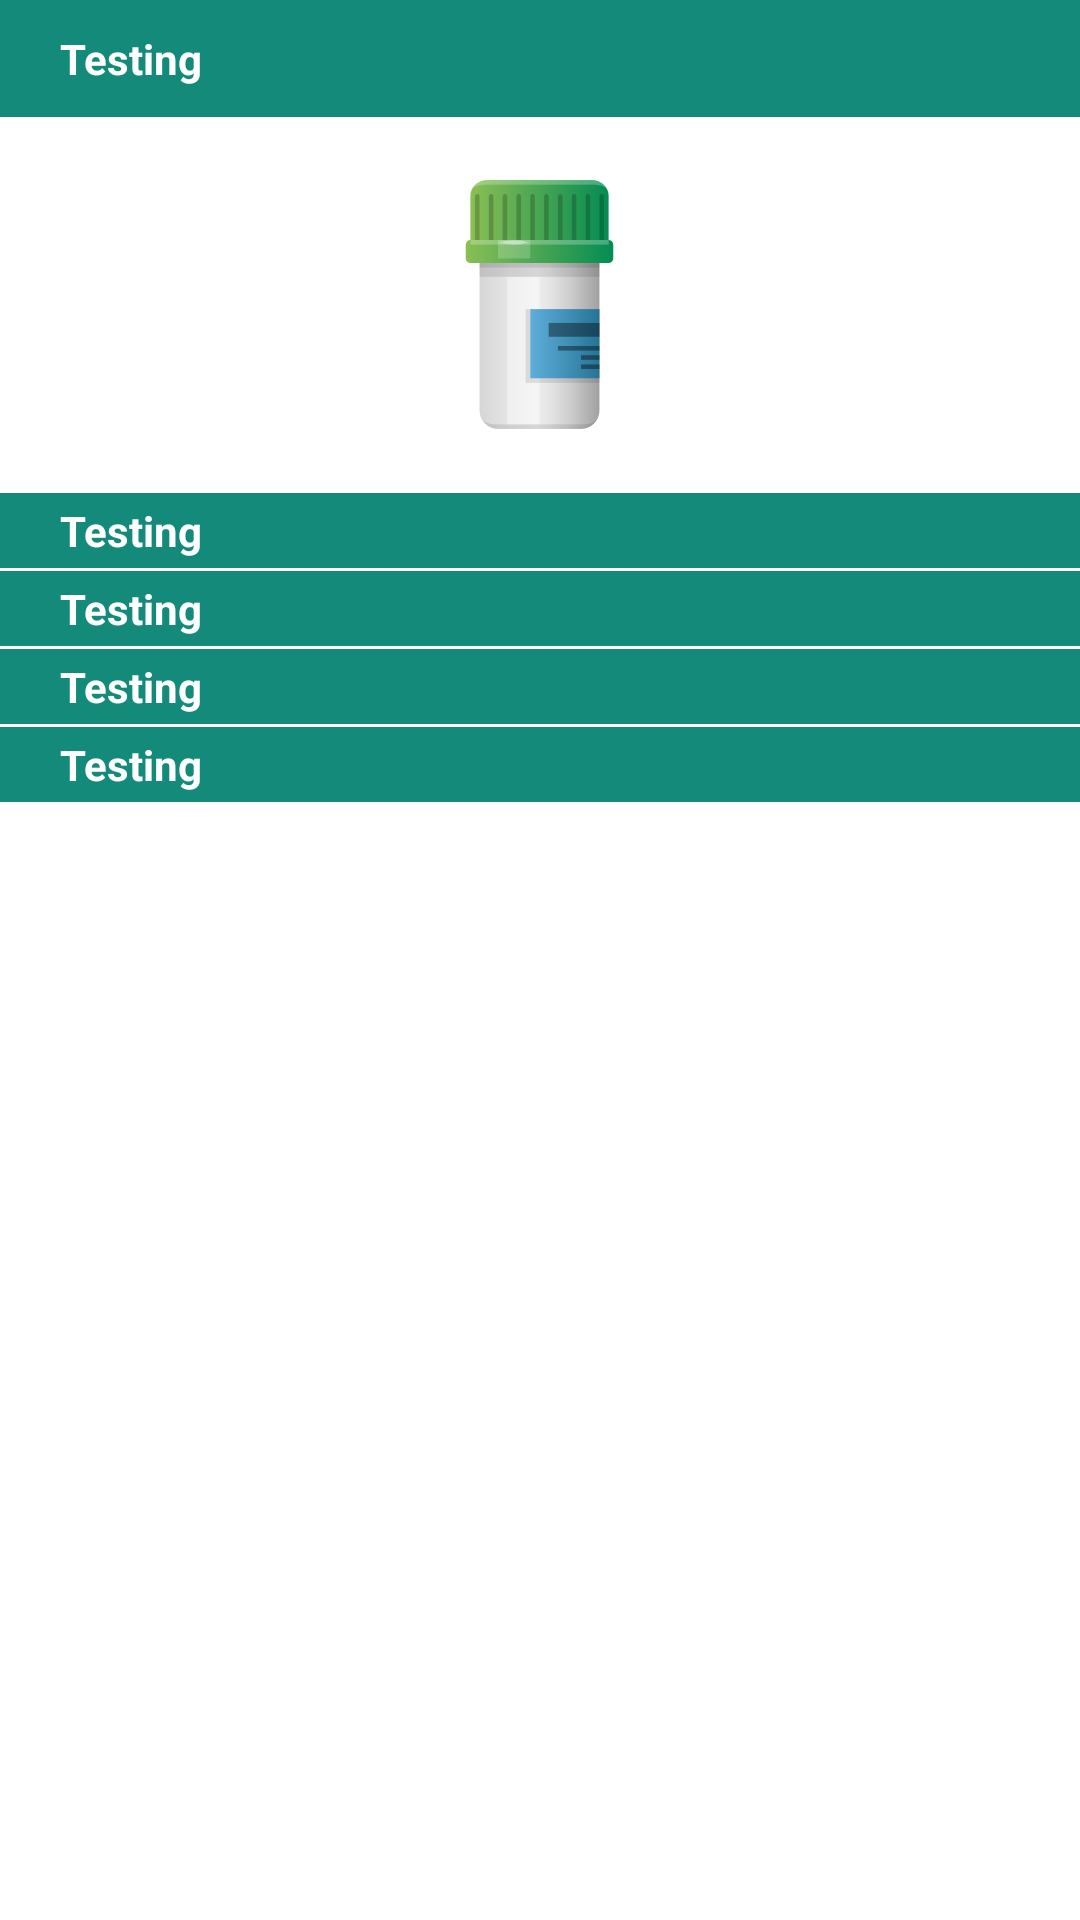

Write the Android layout XML for this screen, with the resource values it uses.
<!-- AndroidManifest.xml: application theme CustomActionBarTheme -->
<!-- res/layout/fragment_detalle.xml -->
<?xml version="1.0" encoding="utf-8"?>
<LinearLayout xmlns:android="http://schemas.android.com/apk/res/android"
    android:layout_width="match_parent"
    android:layout_height="match_parent"
    android:orientation="vertical" 
    android:background="@color/color_blanco"
    android:layout_margin="20dp">
    
        <TextView
            android:id="@+id/nombre_farmaco"
            android:layout_width="match_parent"
            android:layout_height="wrap_content"
            android:text="@string/testing"
            android:textColor="@color/color_blanco"
            android:textStyle="bold"
            android:background="@color/color_primario" 
            android:paddingRight="20dp"
            android:paddingLeft="20dp"
            android:paddingTop="10dp"
            android:paddingBottom="10dp"
            />

        <ImageView
            android:id="@+id/imageView1"
            android:layout_width="wrap_content"
            android:layout_height="wrap_content"
            android:src="@drawable/detalle_frasco_medicina_verde"
            android:padding="20dp" 
            android:layout_gravity="center"
            android:contentDescription="@string/app_name"/>
        
        
        <TextView
            android:id="@+id/nombre_fabricante"
            android:layout_width="match_parent"
            android:layout_height="wrap_content"
            android:text="@string/testing"
            android:textColor="@color/color_blanco"
            android:textStyle="bold"
            android:background="@color/color_primario" 
            android:paddingRight="20dp"
            android:paddingLeft="20dp"
            android:paddingTop="3dp"
            android:paddingBottom="3dp"
            />
        
        <View 
		   android:layout_width="fill_parent"
		   android:layout_height="1dp"       
		   android:background="@color/color_blanco"/>
        
        <TextView
            android:id="@+id/presentacion_farmaco"
            android:layout_width="match_parent"
            android:layout_height="wrap_content"
            android:text="@string/testing"
            android:textColor="@color/color_blanco"
            android:textStyle="bold"
            android:background="@color/color_primario" 
            android:paddingRight="20dp"
            android:paddingLeft="20dp"
            android:paddingTop="3dp"
            android:paddingBottom="3dp"
            />
        
        <View 
		   android:layout_width="fill_parent"
		   android:layout_height="1dp"       
		   android:background="@color/color_blanco"/>
        
        <TextView
            android:id="@+id/tipo_presentacion"
            android:layout_width="match_parent"
            android:layout_height="wrap_content"
            android:text="@string/testing"
            android:textColor="@color/color_blanco"
            android:textStyle="bold"
            android:background="@color/color_primario" 
            android:paddingRight="20dp"
            android:paddingLeft="20dp"
            android:paddingTop="3dp"
            android:paddingBottom="3dp"
            />
        <View 
		   android:layout_width="fill_parent"
		   android:layout_height="1dp"       
		   android:background="@color/color_blanco"/>
        
        <TextView
            android:id="@+id/descripcion"
            android:layout_width="match_parent"
            android:layout_height="wrap_content"
            android:text="@string/testing"
            android:textColor="@color/color_blanco"
            android:textStyle="bold"
            android:background="@color/color_primario" 
            android:paddingRight="20dp"
            android:paddingLeft="20dp"
            android:paddingTop="3dp"
            android:paddingBottom="3dp"
            />
        
</LinearLayout>
<!-- resources referenced by this layout -->
<resources>
  <color name="color_blanco">#FFF</color>
  <color name="color_primario">#138A7A</color>
  <!-- drawable detalle_frasco_medicina_verde: png bitmap (drawable-xxhdpi, 4870 bytes) -->
  <string name="app_name">EMS in cloud</string>
  <string name="testing">Testing</string>
  <style name="CustomActionBarTheme" parent="@style/Theme.AppCompat.Light.DarkActionBar">
          <item name="actionBarStyle">@style/MyActionBar</item> 
          <item name="actionBarTabTextStyle">@style/MyActionBarTabText</item>
          <item name="actionMenuTextColor">#FFF</item>
  
          
          <item name="actionBarStyle">@style/MyActionBar</item>
          <item name="actionBarTabTextStyle">@style/MyActionBarTabText</item>
          <item name="actionMenuTextColor">#FFF</item>
      </style>
  <style name="MyActionBar" parent="@style/Widget.AppCompat.ActionBar">
          <item name="titleTextStyle">@style/MyActionBarTitleText</item>
          <item name="background">@color/color_primario</item>
  
          
          <item name="titleTextStyle">@style/MyActionBarTitleText</item>
      </style>
  <style name="MyActionBarTabText" parent="@style/Widget.AppCompat.ActionBar.TabText">
          <item name="android:textColor">#FFF</item>
          
      </style>
  <style name="MyActionBarTitleText" parent="@style/TextAppearance.AppCompat.Widget.ActionBar.Title">
          <item name="android:textColor">#FFF</item>
          <item name="android:textStyle">bold</item>
          
      </style>
</resources>
